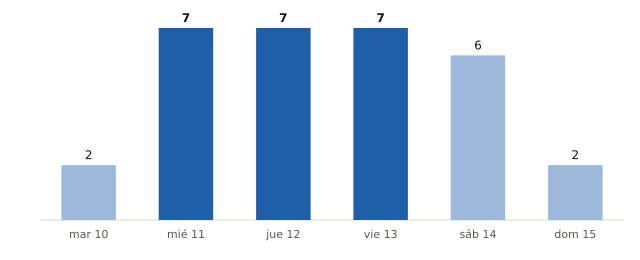

Values plotted in this chart, from the file beside it:
fecha, municipios_prob_90_o_mas
2026-11-10, 2
2026-11-11, 7
2026-11-12, 7
2026-11-13, 7
2026-11-14, 6
2026-11-15, 2
